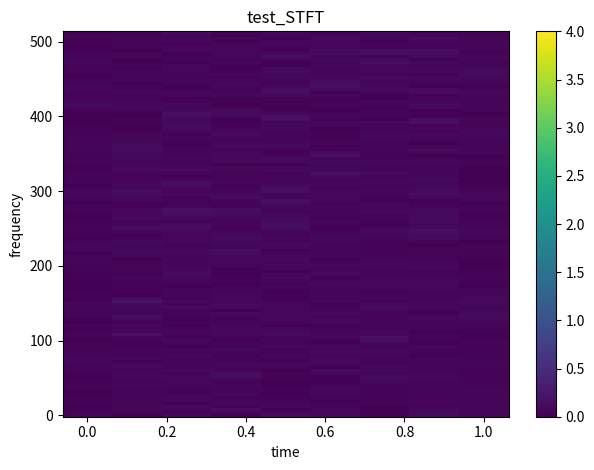

Write the Python code that produced this figure.
import scipy.signal as signal
import numpy as np
import matplotlib.pyplot as plt


#  fs:时间序列的采样频率,  nperseg:每个段的长度，默认为256(2^n)   noverlap:段之间重叠的点数。如果没有则noverlap=nperseg/2

# window ： 字符串或元祖或数组，可选需要使用的窗。
# #如果window是一个字符串或元组，则传递给它window是数组类型，直接以其为窗，其长度必须是nperseg。
# 常用的窗函数有boxcar，triang，hamming， hann等，默认为Hann窗。

# nfft ： int，可选。如果需要零填充FFT，则为使用FFT的长度。如果为 None，则FFT长度为nperseg。默认为无

# detrend ： str或function或False，可选
# 指定如何去除每个段的趋势。如果类型参数传递给False，则不进行去除趋势。默认为False。

# return_onesided ： bool，可选
# 如果为True，则返回实际数据的单侧频谱。如果 False返回双侧频谱。默认为 True。请注意，对于复杂数据，始终返回双侧频谱。

# boundary ： str或None，可选
# 指定输入信号是否在两端扩展，以及如何生成新值，以使第一个窗口段在第一个输入点上居中。
# 这具有当所采用的窗函数从零开始时能够重建第一输入点的益处。
# 有效选项是['even', 'odd', 'constant', 'zeros', None].
# 默认为‘zeros’,对于补零操作[1, 2, 3, 4]变成[0, 1, 2, 3, 4, 0] 当nperseg=3.

# 填充： bool，可选
# 指定输入信号在末尾是否填充零以使信号精确地拟合为整数个窗口段，以便所有信号都包含在输出中。默认为True。
# 填充发生在边界扩展之后，如果边界不是None，则填充为True，默认情况下也是如此。

# axis ： int，可选
# 计算STFT的轴; 默认值超过最后一个轴(即axis=-1)。

class MyPlot:
    def __init__(self, data: np.ndarray, title: str):
        fs = len(data)
        self.title = title
        self.f, self.t, self.nd = signal.stft(data, fs=fs, window='hann', nperseg=256, noverlap=None, nfft=None,
                                              detrend=False, return_onesided=True, boundary='zeros', padded=True,
                                              axis=-1)

    def saveSTFT(self, path: str = './'):
        plt.pcolormesh(self.t, self.f, np.abs(self.nd), vmin=0, vmax=4)
        # plt.colorbar()
        # plt.title(self.title + '_STFT')
        # plt.ylabel('frequency')
        # plt.xlabel('time')
        plt.xticks([])
        plt.yticks([])
        plt.tight_layout()
        plt.savefig(path + self.title + '_stft.png', pad_inches=0, bbox_inches='tight')
        plt.close()
        return path + self.title + '_stft.png'
        # plt.show()

    def showSTFT(self):
        plt.pcolormesh(self.t, self.f, np.abs(self.nd), vmin=0, vmax=4)
        plt.colorbar()
        plt.title(self.title + '_STFT')
        plt.ylabel('frequency')
        plt.xlabel('time')
        plt.tight_layout()
        plt.show()

    def saveWaveform(self, path: str = './'):  # 保存波形图
        plt.plot(self.t, self.f)
        # plt.title(self.title + '_Waveform')
        # plt.ylabel('frequency')
        # plt.xlabel('time')
        plt.xticks([])
        plt.yticks([])
        plt.tight_layout()
        plt.savefig(path + self.title + '_waveform.png', pad_inches=0, bbox_inches='tight')
        plt.close()

    def showWaveform(self):
        plt.plot(self.t, self.f)
        plt.title(self.title + '_Waveform')
        plt.ylabel('frequency')
        plt.xlabel('time')
        plt.tight_layout()
        plt.show()


if __name__ == '__main__':
    plot = MyPlot(np.random.randn(1024), 'test')
    # plot.saveSTFT()
    plot.showSTFT()

    # print('plot stft')
    # data = np.random.randn(1024)
    #
    # fs = 1024  # 采样频率
    #
    # f, t, nd = signal.stft(data, fs=fs, window='hann', nperseg=256, noverlap=None, nfft=None,
    #                        detrend=False, return_onesided=True, boundary='zeros', padded=True, axis=-1)
    # plt.pcolormesh(t, f, np.abs(nd), vmin=0, vmax=4)
    # plt.colorbar()
    # plt.title('STFT')
    # plt.ylabel('frequency')
    # plt.xlabel('time')
    # plt.tight_layout()
    # plt.show()

    # plt.savefig('stft.png')
